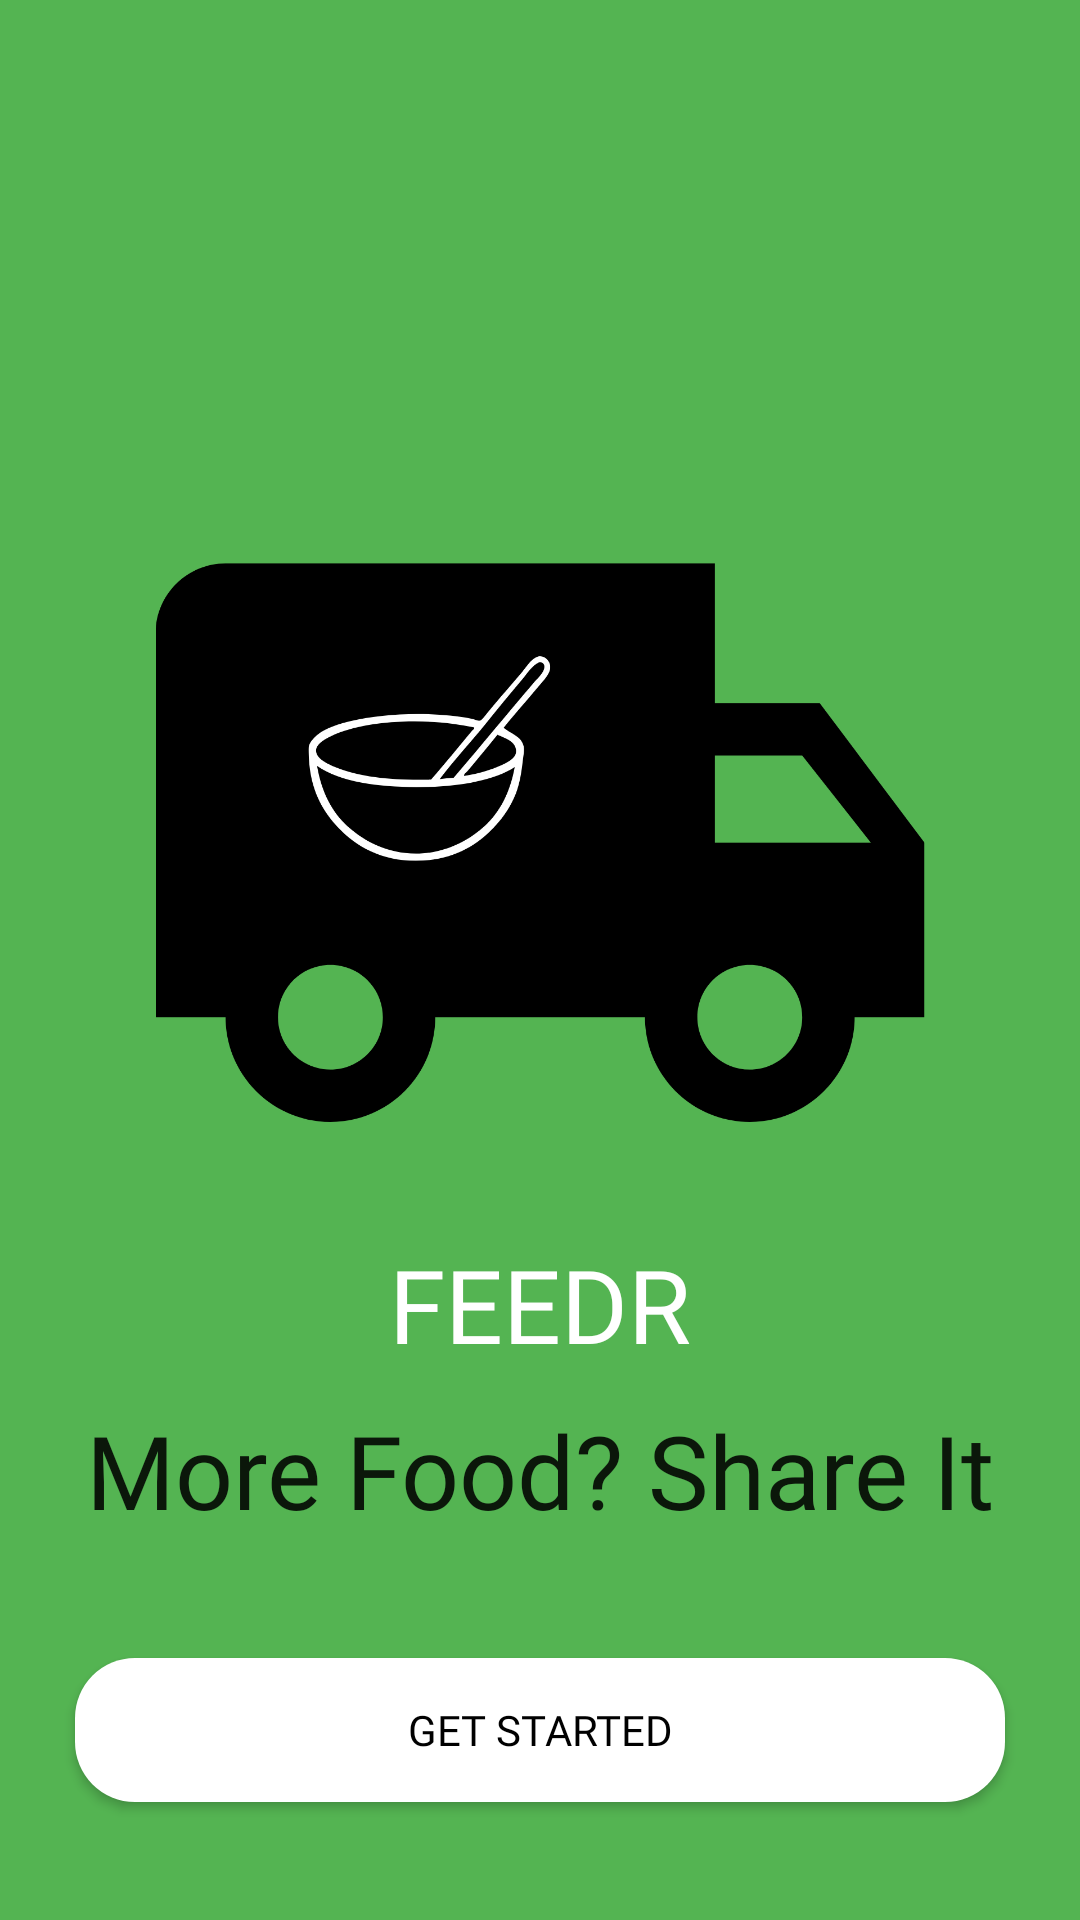

Android layout source for this screen:
<!-- AndroidManifest.xml: application theme Theme.Feedrapplication -->
<!-- res/layout/activity_splash2.xml -->
<?xml version="1.0" encoding="utf-8"?>
<RelativeLayout xmlns:android="http://schemas.android.com/apk/res/android"
    xmlns:app="http://schemas.android.com/apk/res-auto"
    xmlns:tools="http://schemas.android.com/tools"
    android:id="@+id/android_sma"
    android:layout_width="match_parent"
    android:layout_height="match_parent"
    android:layout_alignParentStart="true"
    android:layout_alignParentTop="true"
    android:layout_marginTop="0dp"
    android:background="@color/bg_green"
    android:textAlignment="center"
    tools:ignore="ExtraText">

    <ImageView
        android:id="@+id/ImageView"
        android:layout_width="603dp"
        android:layout_height="262dp"
        android:layout_marginTop="150dp"
        android:src="@drawable/logo" />


    <TextView
        android:id="@+id/feedr"
        android:layout_width="match_parent"
        android:layout_height="wrap_content"
        android:layout_below="@+id/ImageView"
        android:layout_alignParentStart="true"
        android:layout_marginTop="0dp"
        android:fontFamily="@font/lovelo_black"
        android:gravity="top"
        android:text="FEEDR"
        android:textAlignment="center"
        android:textAppearance="@style/TextAppearance.AppCompat.Large"
        android:textColor="@color/white"
        android:textSize="34sp"
        tools:ignore="RtlCompat" />

    <TextView
        android:id="@+id/subhead"
        android:layout_width="match_parent"
        android:layout_height="wrap_content"
        android:layout_below="@+id/feedr"
        android:layout_alignParentStart="true"
        android:layout_marginTop="10dp"
        android:fontFamily="@font/lovelo_black"
        android:gravity="top"
        android:text="More Food? Share It"
        android:textAlignment="center"
        android:textAppearance="@style/TextAppearance.AppCompat.Large"
        android:textSize="34sp"
        tools:ignore="RtlCompat" />


    <TextView
        android:id="@+id/arrow"
        android:layout_width="wrap_content"
        android:layout_height="wrap_content"
        android:layout_below="@+id/idBtngetstart"
        android:layout_alignParentStart="true"
        android:layout_marginStart="170dp"
        android:layout_marginTop="130dp"
        android:fontFamily="@font/lovelo_black"
        android:text="Powered by: ARROW"
        android:textColor="@color/white"
        android:textSize="20dp" />

    <Button
        android:id="@+id/idBtngetstart"
        android:layout_width="match_parent"
        android:layout_height="wrap_content"
        android:layout_below="@id/subhead"
        android:layout_marginStart="25dp"
        android:layout_marginTop="40dp"
        android:layout_marginEnd="25dp"
        android:background="@drawable/button_back"
        android:backgroundTint="@color/white"
        android:fontFamily="@font/lovelo_black"
        android:text="GET STARTED"
        android:textColor="@color/black"
        app:backgroundTint="#FFFFFF" />
    //relative positioning




</RelativeLayout>
<!-- resources referenced by this layout -->
<resources>
  <color name="bg_green">#FF54B452</color>
  <color name="black">#FF000000</color>
  <color name="white">#FFFFFFFF</color>
  <!-- drawable button_back (drawable) -->
  <?xml version="1.0" encoding="utf-8"?>
   <shape xmlns:android="http://schemas.android.com/apk/res/android"
       android:shape="rectangle">
       
       <corners android:radius="20dp" />
       
       <solid android:color="@color/black_shade_1" />
  
   </shape>
  <!-- drawable logo: png bitmap (drawable, 50192 bytes) -->
  <style name="Theme.Feedrapplication" parent="Theme.MaterialComponents.DayNight.NoActionBar">
          
          <item name="colorPrimary">@color/login_green</item>
          <item name="colorPrimaryVariant">@color/white2</item>
          <item name="colorOnPrimary">@color/white</item>
          
          <item name="colorSecondary">@color/madang</item>
          <item name="colorSecondaryVariant">@color/login_green</item>
          <item name="colorOnSecondary">@color/black</item>
          
          <item name="android:statusBarColor" tools:targetApi="l">?attr/colorPrimaryVariant</item>
          
      </style>
  <color name="black_shade_1">#0e2433</color>
  <color name="login_green">#2E9E81</color>
  <color name="white2">#F8FAFB</color>
  <color name="madang">#c8f7c5</color>
</resources>
